Run: headless pygame with SDL's dummy video driver; simulated clock (each Clock.tick advances the game by its frame time, no real sleeping); random seed 0; keys injected as events and as key.get_pressed() state; no mouse input.
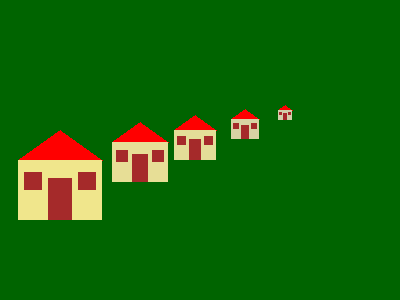
Frame 1 of 4 · flips 1–60 · no input
Frame 2 of 4 · flips 61–180 · tapped SPACE, RETURN · held RIGHT (→), D · screen unchanged from frame 1, image omitted
Frame 3 of 4 · flips 181–300 · held DOWN (↓), S · screen unchanged from frame 2, image omitted
Frame 4 of 4 · flips 301–420 · held LEFT (←), A, UP (↑), W · screen unchanged from frame 3, image omitted

The pygame program that drew these frames:

# -*- acsection: general-init -*-
import pygame as pg

pg.init()                          # uključivanje rada biblioteke PyGame
pg.display.set_caption("Кућа")     # podešavamo naslov prozora
(sirina, visina) = (400, 300)      # otvaramo prozor dimenzije 400x300
prozor = pg.display.set_mode((sirina, visina))

# -*- acsection: main -*-
prozor.fill(pg.Color("darkgreen")) # bojimo pozadinu ekrana u svetlo plavo

def kuca(x, y, a, boja_zidova):
    pg.draw.polygon(prozor, pg.Color("red"), [(x, y), (x+7*a, y-5*a), (x+14*a, y)]) # krov
    pg.draw.rect(prozor, boja_zidova,       (x,        y,      14*a, 10*a)) # kuca
    pg.draw.rect(prozor, pg.Color("brown"), (x +  1*a, y + 2*a, 3*a,  3*a)) # levi prozor
    pg.draw.rect(prozor, pg.Color("brown"), (x + 10*a, y + 2*a, 3*a,  3*a)) # desni prozor
    pg.draw.rect(prozor, pg.Color("brown"), (x +  5*a, y + 3*a, 4*a,  7*a)) # vrata

kuca(278, 110, 1, (211, 207, 169))
kuca(231, 119, 2, (217, 211, 164))
kuca(174, 130, 3, (228, 221, 152))
kuca(112, 142, 4, (231, 222, 150))
kuca( 18, 160, 6, (240, 230, 140))

# -*- acsection: after-main -*-
pg.display.update()   # prikazujemo nacrtano na ekranu

# petlja obrade događaja - čekamo dok korisnik ne isključi prozor
while pg.event.wait().type != pg.QUIT:
    pass

# isključivanje rada biblioteke PyGame
pg.quit()
